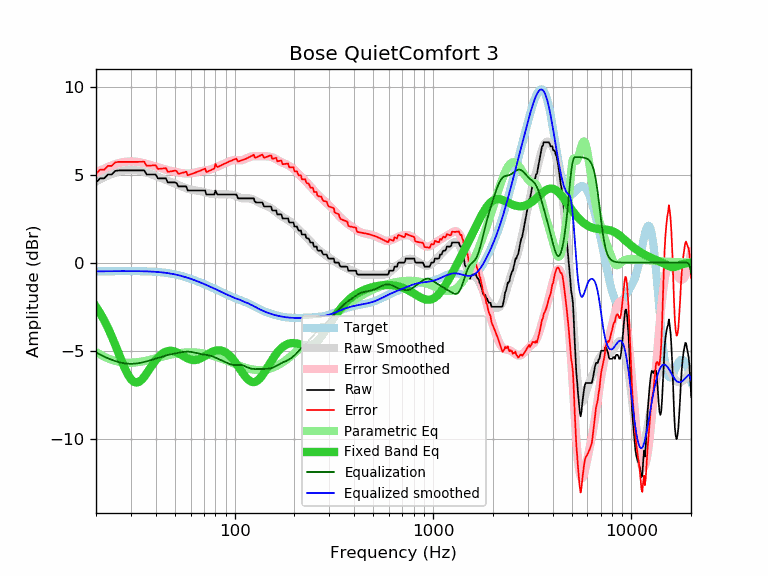

Values plotted in this chart, from the file beside it:
frequency, raw, error, smoothed, error_smoothed, equalization, parametric_eq, equalized_raw, equalized_smoothed, target
20, 4.56, 5.06, 4.62, 5.11, -5.11, -2.51, -0.55, -0.50, -0.50
21, 4.79, 5.28, 4.74, 5.23, -5.23, -2.88, -0.44, -0.49, -0.49
22, 4.79, 5.28, 4.85, 5.34, -5.34, -3.28, -0.55, -0.49, -0.49
23, 5.01, 5.50, 4.95, 5.44, -5.44, -3.72, -0.43, -0.49, -0.49
24, 5.01, 5.50, 5.04, 5.53, -5.53, -4.19, -0.52, -0.49, -0.49
25, 5.21, 5.70, 5.11, 5.60, -5.60, -4.67, -0.39, -0.49, -0.49
26, 5.24, 5.73, 5.17, 5.65, -5.65, -5.15, -0.41, -0.48, -0.49
27, 5.24, 5.72, 5.21, 5.70, -5.70, -5.62, -0.46, -0.48, -0.48
28, 5.24, 5.72, 5.24, 5.73, -5.73, -6.03, -0.49, -0.48, -0.48
29, 5.24, 5.72, 5.26, 5.74, -5.74, -6.38, -0.50, -0.48, -0.48
30, 5.24, 5.72, 5.27, 5.75, -5.75, -6.63, -0.51, -0.48, -0.48
31, 5.24, 5.72, 5.26, 5.75, -5.75, -6.78, -0.51, -0.48, -0.48
32, 5.24, 5.73, 5.25, 5.73, -5.73, -6.82, -0.49, -0.49, -0.49
33, 5.24, 5.73, 5.22, 5.71, -5.71, -6.77, -0.47, -0.49, -0.49
34, 5.24, 5.73, 5.19, 5.68, -5.68, -6.65, -0.44, -0.49, -0.49
35, 5.24, 5.73, 5.16, 5.65, -5.65, -6.49, -0.41, -0.49, -0.49
36, 5.01, 5.51, 5.12, 5.61, -5.61, -6.30, -0.60, -0.50, -0.50
37, 5.01, 5.51, 5.07, 5.57, -5.57, -6.10, -0.56, -0.50, -0.50
38, 5.01, 5.52, 5.03, 5.53, -5.53, -5.90, -0.52, -0.51, -0.51
39, 5.01, 5.52, 4.98, 5.49, -5.49, -5.71, -0.48, -0.52, -0.51
40, 5.01, 5.53, 4.93, 5.45, -5.45, -5.55, -0.44, -0.52, -0.52
41, 4.79, 5.32, 4.88, 5.42, -5.42, -5.41, -0.63, -0.53, -0.53
42, 4.79, 5.33, 4.84, 5.38, -5.38, -5.29, -0.59, -0.54, -0.54
43, 4.79, 5.34, 4.79, 5.35, -5.35, -5.19, -0.56, -0.56, -0.55
44, 4.79, 5.36, 4.74, 5.31, -5.31, -5.11, -0.52, -0.57, -0.57
45, 4.79, 5.37, 4.70, 5.28, -5.28, -5.06, -0.49, -0.58, -0.58
46, 4.56, 5.16, 4.66, 5.25, -5.25, -5.03, -0.69, -0.60, -0.60
47, 4.56, 5.17, 4.61, 5.23, -5.23, -5.01, -0.67, -0.61, -0.61
48, 4.56, 5.19, 4.57, 5.21, -5.21, -5.02, -0.65, -0.63, -0.63
49, 4.56, 5.21, 4.53, 5.18, -5.18, -5.03, -0.62, -0.65, -0.65
50, 4.56, 5.23, 4.49, 5.16, -5.16, -5.06, -0.60, -0.67, -0.67
51, 4.51, 5.20, 4.45, 5.14, -5.14, -5.10, -0.63, -0.69, -0.69
52, 4.33, 5.04, 4.41, 5.12, -5.12, -5.15, -0.79, -0.71, -0.71
53, 4.33, 5.07, 4.37, 5.11, -5.11, -5.20, -0.78, -0.74, -0.74
54, 4.33, 5.09, 4.33, 5.09, -5.09, -5.25, -0.76, -0.76, -0.76
55, 4.33, 5.12, 4.29, 5.08, -5.08, -5.31, -0.75, -0.79, -0.79
56, 4.33, 5.14, 4.26, 5.07, -5.07, -5.36, -0.74, -0.81, -0.81
57, 4.33, 5.17, 4.23, 5.06, -5.06, -5.41, -0.73, -0.84, -0.84
58, 4.10, 4.96, 4.20, 5.06, -5.06, -5.45, -0.96, -0.86, -0.86
59, 4.10, 4.99, 4.17, 5.07, -5.07, -5.49, -0.97, -0.89, -0.89
60, 4.10, 5.02, 4.15, 5.07, -5.07, -5.51, -0.97, -0.92, -0.92
61, 4.10, 5.05, 4.14, 5.08, -5.08, -5.53, -0.98, -0.95, -0.95
62, 4.10, 5.08, 4.12, 5.10, -5.10, -5.54, -1.00, -0.98, -0.98
63, 4.10, 5.11, 4.11, 5.12, -5.12, -5.54, -1.02, -1.01, -1.01
64, 4.10, 5.14, 4.10, 5.14, -5.14, -5.53, -1.04, -1.04, -1.04
65, 4.10, 5.16, 4.09, 5.15, -5.15, -5.51, -1.05, -1.06, -1.06
66, 4.10, 5.19, 4.08, 5.17, -5.17, -5.49, -1.07, -1.09, -1.09
67, 4.10, 5.22, 4.07, 5.19, -5.19, -5.46, -1.09, -1.12, -1.12
68, 4.10, 5.25, 4.05, 5.20, -5.20, -5.42, -1.10, -1.15, -1.15
69, 4.10, 5.28, 4.03, 5.22, -5.22, -5.38, -1.12, -1.18, -1.18
70, 4.10, 5.31, 4.01, 5.23, -5.23, -5.34, -1.13, -1.21, -1.21
71, 4.10, 5.34, 3.99, 5.24, -5.24, -5.30, -1.14, -1.24, -1.24
72, 3.87, 5.14, 3.97, 5.25, -5.25, -5.25, -1.38, -1.27, -1.27
73, 3.87, 5.17, 3.96, 5.26, -5.26, -5.21, -1.39, -1.30, -1.30
74, 3.87, 5.20, 3.94, 5.27, -5.27, -5.17, -1.40, -1.33, -1.33
75, 3.87, 5.23, 3.92, 5.28, -5.28, -5.13, -1.41, -1.36, -1.36
76, 3.87, 5.26, 3.91, 5.30, -5.30, -5.10, -1.43, -1.39, -1.39
77, 3.87, 5.29, 3.90, 5.32, -5.32, -5.07, -1.45, -1.42, -1.42
78, 3.87, 5.32, 3.90, 5.35, -5.35, -5.04, -1.48, -1.45, -1.45
79, 3.87, 5.35, 3.90, 5.37, -5.37, -5.02, -1.50, -1.48, -1.48
... 553 more rows
